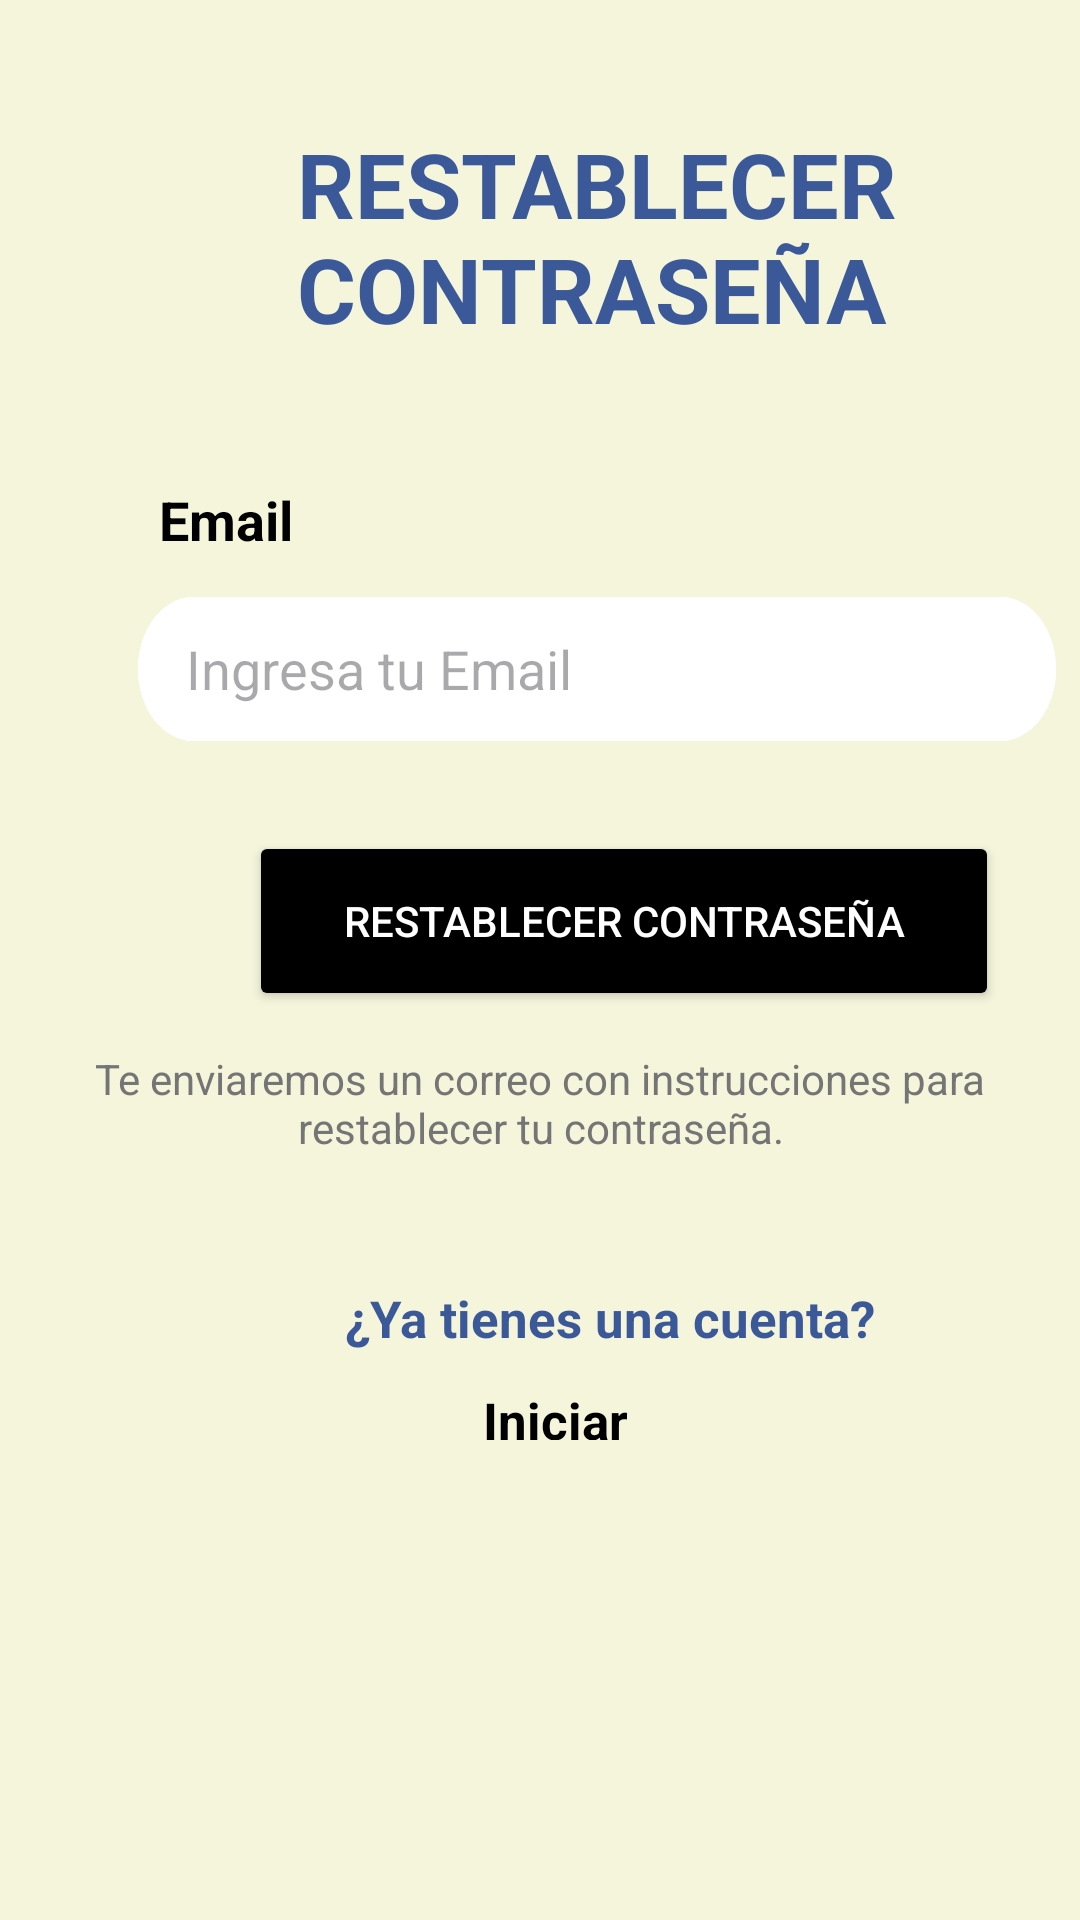

Produce the Android XML layout that renders to this screen, including the resource entries it uses.
<!-- AndroidManifest.xml: application theme Theme.Kleax -->
<!-- res/layout/activity_restablecer_contrasena.xml -->
<?xml version="1.0" encoding="utf-8"?>

<androidx.constraintlayout.widget.ConstraintLayout xmlns:android="http://schemas.android.com/apk/res/android"
    xmlns:app="http://schemas.android.com/apk/res-auto"
    xmlns:tools="http://schemas.android.com/tools"
    android:id="@+id/main"
    android:layout_width="match_parent"
    android:layout_height="match_parent"
    tools:context=".RestablecerContraseña">

    <RelativeLayout
        android:id="@+id/fondo_1"
        android:layout_width="match_parent"
        android:layout_height="match_parent"
        android:layout_alignParentStart="true"
        android:layout_alignParentTop="true"
        android:background="#F5F5DC"
        android:clipToOutline="true"
        app:layout_constraintBottom_toBottomOf="parent"
        app:layout_constraintEnd_toEndOf="parent"
        app:layout_constraintStart_toStartOf="parent"
        app:layout_constraintTop_toTopOf="parent"
        tools:ignore="MissingConstraints">

        

        <EditText
            android:id="@+id/caja_1"
            android:layout_width="306dp"
            android:layout_height="48dp"
            android:layout_alignParentStart="true"
            android:layout_alignParentTop="true"
            android:layout_marginStart="46dp"
            android:layout_marginTop="199dp"
            android:autofillHints=""
            android:background="@drawable/caja"
            android:hint="@string/ingresa_Email"
            android:inputType="textEmailAddress"
            android:paddingStart="16dp"
            tools:ignore="RtlSymmetry" />

        <Button
            android:id="@+id/button_restablecer"
            android:layout_width="250dp"
            android:layout_height="60dp"
            android:layout_alignParentStart="true"
            android:layout_alignParentTop="true"
            android:layout_marginStart="83dp"
            android:layout_marginTop="277dp"
            android:backgroundTint="#000000"
            android:text="@string/restablecer_contrasena"
            android:textColor="#FFFFFF" />

        <TextView
            android:id="@+id/instrucciones"
            android:layout_width="wrap_content"
            android:layout_height="wrap_content"
            android:layout_marginTop="350dp"
            android:gravity="center"
            android:text="Te enviaremos un correo con instrucciones para restablecer tu contraseña."
            android:textColor="#757575"
            android:textSize="14sp"
            tools:ignore="HardcodedText" />

        <TextView
            android:id="@+id/ya_tienes_cuenta"
            android:layout_width="187dp"
            android:layout_height="wrap_content"
            android:layout_alignParentStart="true"
            android:layout_alignParentTop="true"
            android:layout_marginStart="115dp"
            android:layout_marginTop="428dp"
            android:gravity="top"
            android:text="@string/ya_tienes_u"
            android:textAppearance="@style/ya_tienes_u" />


        <TextView
            android:id="@+id/iniciar_sesion"
            android:layout_width="98dp"
            android:layout_height="18dp"
            android:layout_alignParentStart="true"
            android:layout_alignParentTop="true"
            android:layout_marginStart="161dp"
            android:layout_marginTop="462dp"
            android:gravity="top"
            android:text="@string/iniciar_ses"
            android:textAppearance="@style/iniciar_ses" />

        <TextView
            android:id="@+id/email"
            android:layout_width="89dp"
            android:layout_height="wrap_content"
            android:layout_alignParentStart="true"
            android:layout_alignParentTop="true"
            android:layout_marginStart="53dp"
            android:layout_marginTop="161dp"
            android:gravity="top"
            android:text="@string/email"
            android:textAppearance="@style/o_continua_" />

        <TextView
            android:id="@+id/restablecer_con"
            android:layout_width="248dp"
            android:layout_height="92dp"
            android:layout_alignParentStart="true"
            android:layout_alignParentTop="true"
            android:layout_marginStart="99dp"
            android:layout_marginTop="41dp"
            android:gravity="top"
            android:text="@string/restablecer_con"
            android:textAppearance="@style/registrarse" />


    </RelativeLayout>


</androidx.constraintlayout.widget.ConstraintLayout>
<!-- resources referenced by this layout -->
<resources>
  <!-- drawable caja (drawable) -->
  <?xml version="1.0" encoding="utf-8"?>
  <vector
      xmlns:android="http://schemas.android.com/apk/res/android"
      xmlns:aapt="http://schemas.android.com/aapt"
      android:width="306dp"
      android:height="37dp"
      android:viewportWidth="306"
      android:viewportHeight="37"
      >
      <group>
          <clip-path
              android:pathData="M18.5 0H287.5C297.717 0 306 8.28273 306 18.5C306 28.7173 297.717 37 287.5 37H18.5C8.28273 37 0 28.7173 0 18.5C0 8.28273 8.28273 0 18.5 0Z"
              />
          <path
              android:pathData="M0 0V37H306V0"
              android:fillColor="#FFFFFF"
              />
          <path
              android:pathData="M18.5 0H287.5C297.717 0 306 8.28273 306 18.5C306 28.7173 297.717 37 287.5 37H18.5C8.28273 37 0 28.7173 0 18.5C0 8.28273 8.28273 0 18.5 0Z"
              android:strokeWidth="2"
              android:strokeColor="#FFFFFF"
              />
      </group>
  </vector>
  <string name="email">Email</string>
  <string name="ingresa_Email">Ingresa tu Email</string>
  <string name="iniciar_ses">Iniciar sesión</string>
  <string name="restablecer_con">RESTABLECER CONTRASEÑA</string>
  <string name="restablecer_contrasena">Restablecer contraseña</string>
  <string name="ya_tienes_u">¿Ya tienes una cuenta?</string>
  <style name="iniciar_ses">
          <item name="android:textSize">17sp</item>
          <item name="android:textColor">#000000</item>
          <item name="android:textStyle">bold</item>
  
      </style>
  <style name="o_continua_">
          <item name="android:textSize">18sp</item>
          <item name="android:textColor">#000000</item>
          <item name="android:textStyle">bold</item>
      </style>
  <style name="registrarse">
          <item name="android:textSize">30sp</item>
          <item name="android:textColor">#3B5998</item>
          <item name="android:textStyle">bold</item>
      </style>
  <style name="ya_tienes_u">
          <item name="android:textSize">17sp</item>
          <item name="android:textColor">#3B5998</item>
          <item name="android:textStyle">bold</item>
      </style>
  <style name="Theme.Kleax" parent="Base.Theme.Kleax" />
  <style name="Base.Theme.Kleax" parent="Theme.Material3.DayNight.NoActionBar">
          
          
      </style>
</resources>
